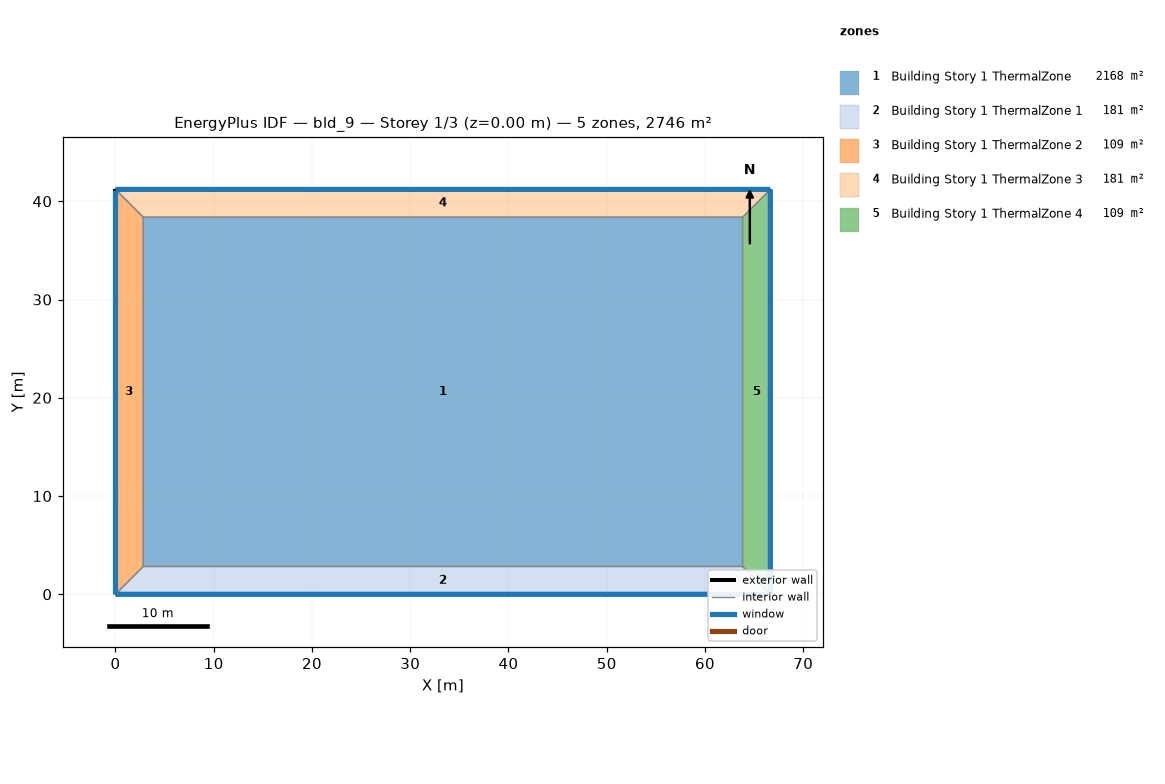
=== STOREY PLAN SPEC (per zone: floor XY polygon, exterior-wall plan segments, windows/doors) ===
zone 1: Building Story 1 ThermalZone  (2168.1 m²)
  floor: (63.82, 2.83) (2.83, 2.83) (2.83, 38.37) (63.82, 38.38)
  interior walls: 4
zone 2: Building Story 1 ThermalZone 1  (180.5 m²)
  floor: (66.65, 0.00) (0.00, 0.00) (2.83, 2.83) (63.82, 2.83)
  exterior wall: (0.00, 0.00) – (66.65, 0.00)  [66.7 m]
    window: (0.03, 0.00) – (66.63, 0.00)  [72.0 m²]
  interior walls: 3
zone 3: Building Story 1 ThermalZone 2  (108.5 m²)
  floor: (0.00, 0.00) (0.00, 41.20) (2.83, 38.37) (2.83, 2.83)
  exterior wall: (0.00, 41.20) – (0.00, 0.00)  [41.2 m]
    window: (0.00, 41.18) – (0.00, 0.03)  [44.5 m²]
  interior walls: 3
zone 4: Building Story 1 ThermalZone 3  (180.5 m²)
  floor: (0.00, 41.20) (66.65, 41.20) (63.82, 38.38) (2.83, 38.37)
  exterior wall: (66.65, 41.20) – (0.00, 41.20)  [66.7 m]
    window: (66.63, 41.20) – (0.03, 41.20)  [72.0 m²]
  interior walls: 3
zone 5: Building Story 1 ThermalZone 4  (108.5 m²)
  floor: (66.65, 41.20) (66.65, 0.00) (63.82, 2.83) (63.82, 38.38)
  exterior wall: (66.65, 0.00) – (66.65, 41.20)  [41.2 m]
    window: (66.65, 0.03) – (66.65, 41.18)  [44.5 m²]
  interior walls: 3

=== DERIVED (storey summary) ===
Building: bld_9
Storey: 1 of 3  (floor level z = 0.00 m)
Storey gross floor area: 2746.3 m²
Zones on this storey: 5
  - Building Story 1 ThermalZone: floor 2168.1 m²
  - Building Story 1 ThermalZone 1: floor 180.5 m²; exterior wall 66.7 m (239.9 m²); 1 window(s) 72.0 m²; WWR 30.0%
  - Building Story 1 ThermalZone 2: floor 108.5 m²; exterior wall 41.2 m (148.3 m²); 1 window(s) 44.5 m²; WWR 30.0%
  - Building Story 1 ThermalZone 3: floor 180.5 m²; exterior wall 66.7 m (239.9 m²); 1 window(s) 72.0 m²; WWR 30.0%
  - Building Story 1 ThermalZone 4: floor 108.5 m²; exterior wall 41.2 m (148.3 m²); 1 window(s) 44.5 m²; WWR 30.0%
Zone adjacency: (none detected)